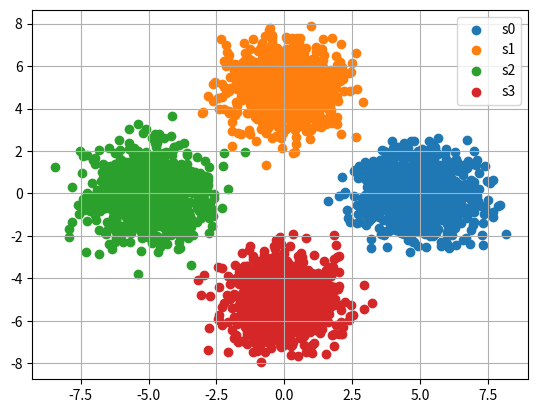

The script that saved this image:
import numpy as np
import matplotlib.pyplot as plt

simlen = 1e3
Eb=5
s = np.array([[1,0],[0,1],[-1,0],[0,-1]])

y = [((Eb*s[i][j])+np.random.normal(0, 1, int(simlen)))for i in range(4) for j in range(2) ]
# y = [s0x,s0y,s1x,s1y,s2x,s2y,s3x,s3y]
 
for i in range(4):
	plt.scatter(y[2*i], y[2*i+1]) 
plt.grid()
plt.legend(["s0", "s1","s2","s3"])
plt.show()
